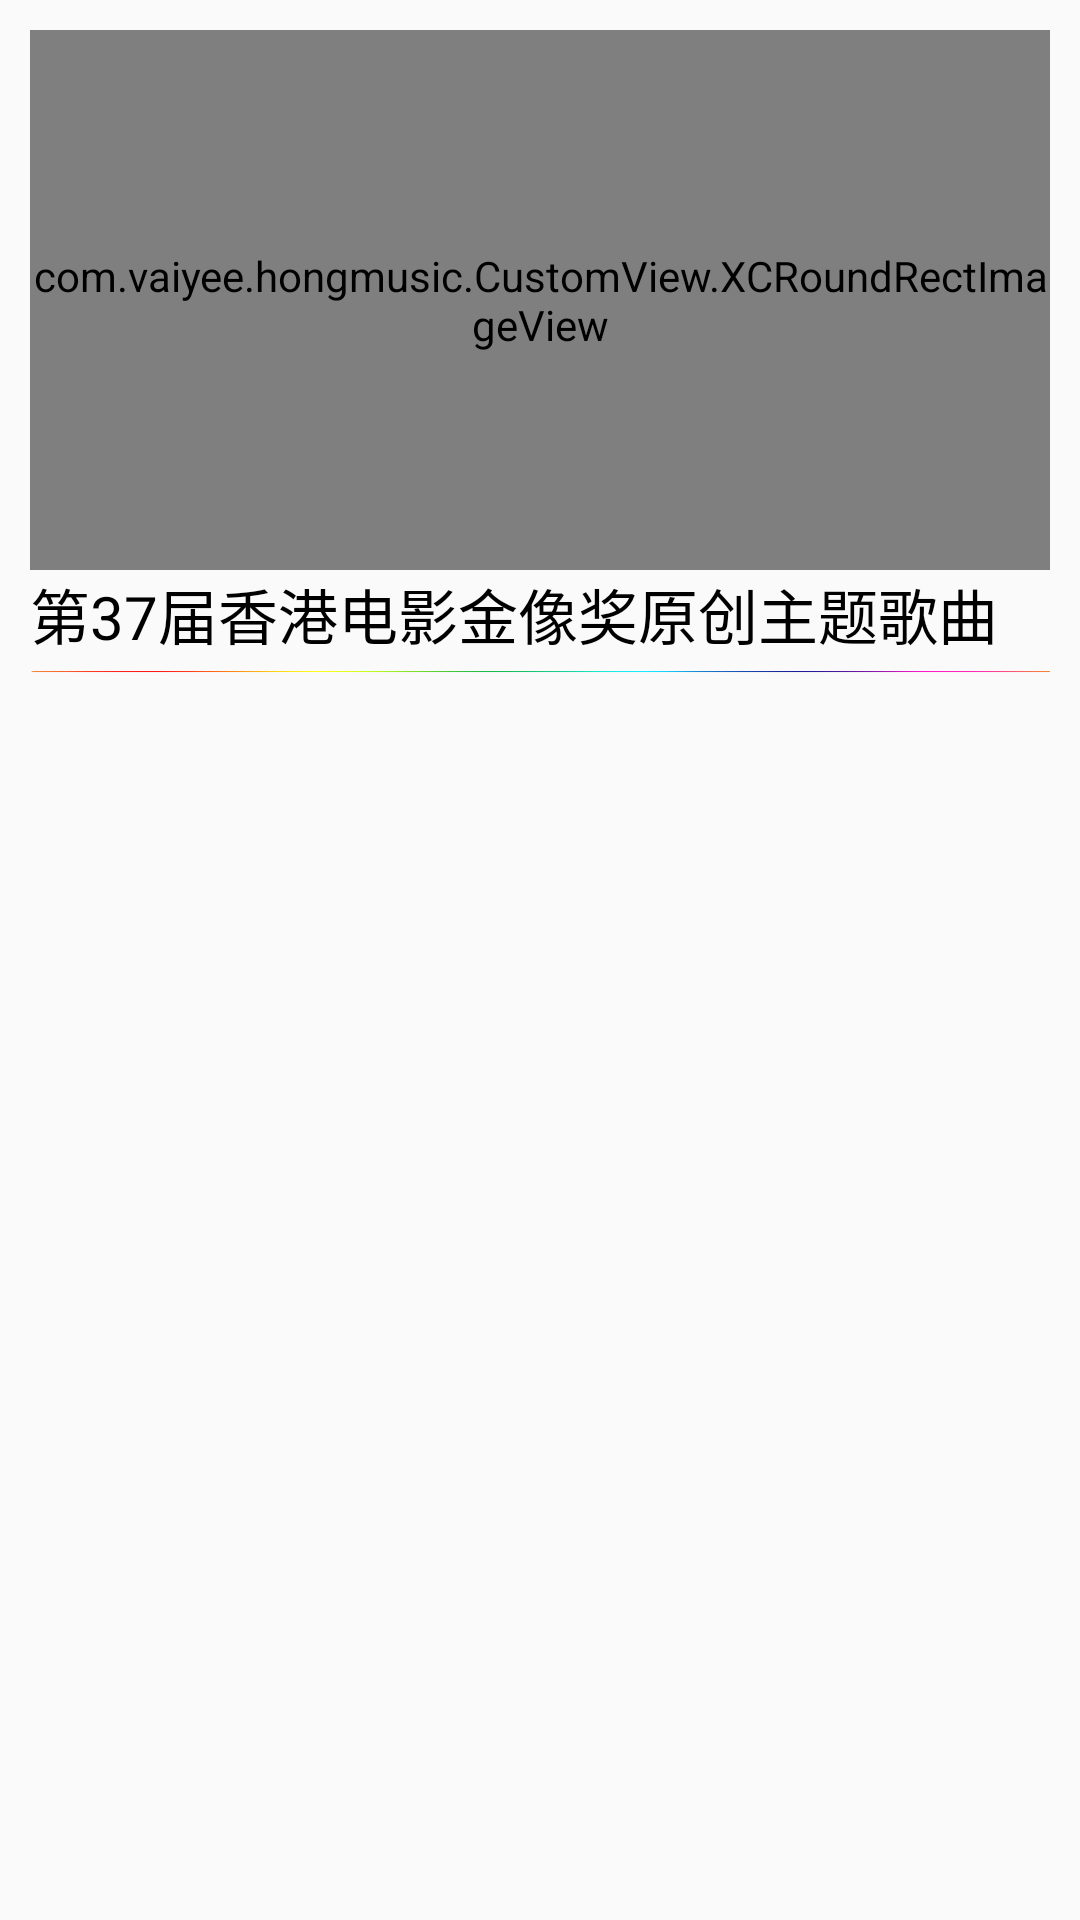

Produce the Android XML layout that renders to this screen, including the resource entries it uses.
<!-- AndroidManifest.xml: application theme AppTheme -->
<!-- res/layout/mv_item.xml -->
<?xml version="1.0" encoding="utf-8"?>
<LinearLayout xmlns:android="http://schemas.android.com/apk/res/android"
    android:layout_width="match_parent"
    android:layout_height="230dp"
    xmlns:app="http://schemas.android.com/apk/res-auto"
    android:padding="10dp"
    android:orientation="vertical">

<FrameLayout
    android:layout_width="match_parent"
    android:layout_height="180dp">

    <com.vaiyee.hongmusic.CustomView.XCRoundRectImageView
        android:layout_width="match_parent"
        android:layout_height="180dp"
        android:scaleType="fitXY"
        android:id="@+id/mv_cover"/>
    <ImageView
        android:layout_width="80dp"
        android:layout_height="80dp"
        android:src="@drawable/play_btn_play_pause_selector"
        android:id="@+id/mv_play_btn"
        android:layout_gravity="center"/>
</FrameLayout>
    <TextView
        android:layout_width="match_parent"
        android:layout_height="wrap_content"
        android:textColor="@color/black"
        android:id="@+id/mv_title"
        android:textSize="20sp"
        android:maxEms="20"
        android:singleLine="true"
        android:ellipsize="end"
        android:text="第37届香港电影金像奖原创主题歌曲"/>
    <View
        android:id="@+id/v_divider"
        android:layout_width="match_parent"
        android:layout_height="5dp"
        android:background="@drawable/divider"/>
</LinearLayout>
<!-- resources referenced by this layout -->
<resources>
  <color name="black">@android:color/black</color>
  <!-- drawable divider: jpg bitmap (drawable, 1091 bytes) -->
  <style name="AppTheme" parent="Theme.AppCompat.Light.NoActionBar">
          
          <item name="colorPrimary">@color/blue</item>
          <item name="colorPrimaryDark">@color/colorbar</item>
          <item name="colorAccent">@color/colorAccent</item>
      </style>
  <color name="blue">#00F5FF</color>
  <color name="colorbar">#00F5FF</color>
  <color name="colorAccent">#00F5FF</color>
</resources>
